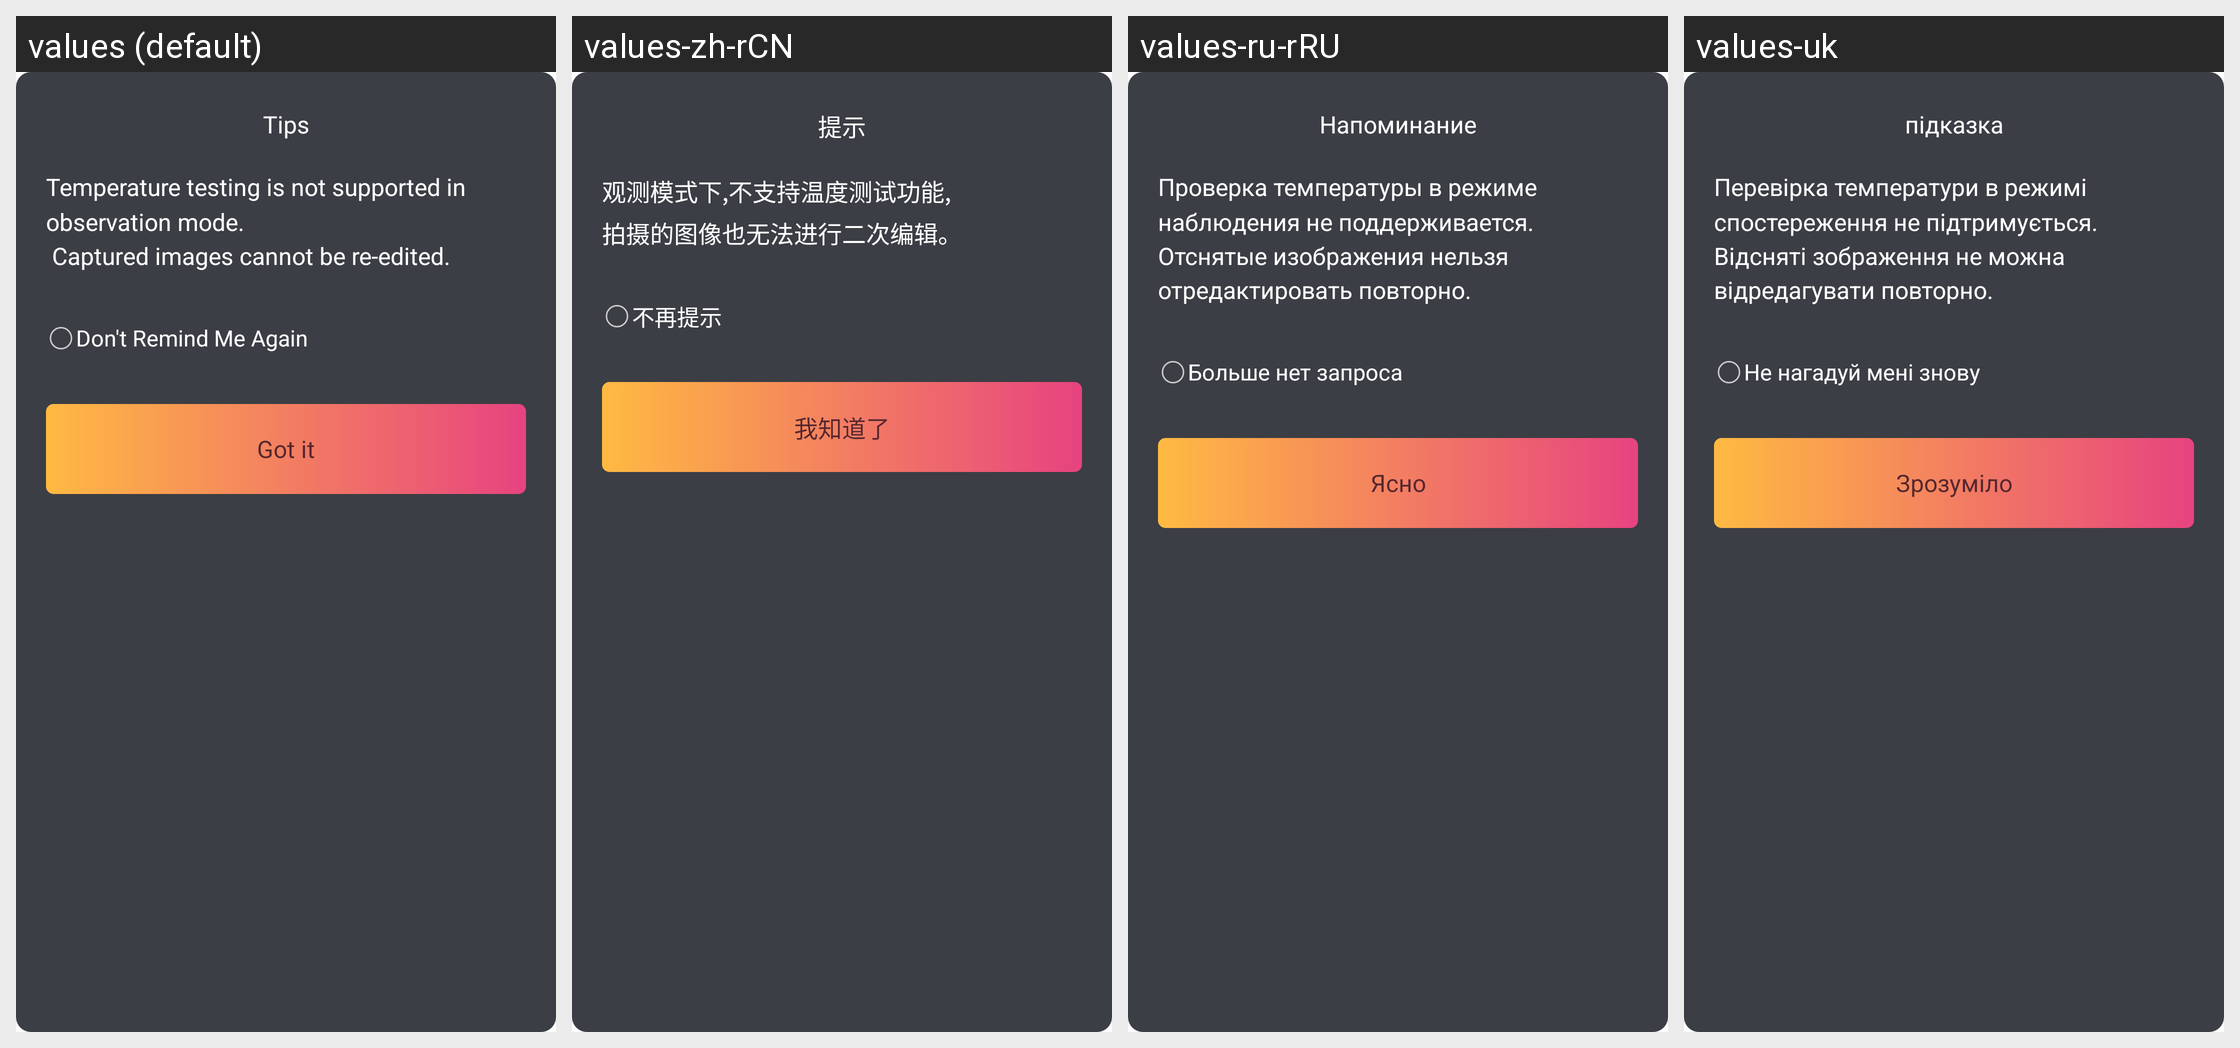

Translations of the strings shown on this Android screen, per locale in the grid:
Android screen res/layout/dialog_tip_observe.xml rendered under 4 locales, left to right: values (default), values-zh-rCN, values-ru-rRU, values-uk. Device: Nexus 5 (rendered at 1080×1920; each locale shown at half size, 540×960, under a caption strip naming it); theme Theme.MaterialComponents.DayNight.NoActionBar.
Other locales in the repository, not shown: values-cs, values-de-rDE, values-es-rES, values-fr-rFR, values-it-rIT, values-ja-rJP, values-nl-rNL, values-pl, values-pt-rPT, values-zh-rHK.
Strings drawn on this screen, with the default value and each locale's value (text and hints the layout hard-codes, and strings that could not be matched under every locale, appear in the picture but are not listed):

app_tip
  values: Tips
  values-zh-rCN: 提示
  values-ru-rRU: Напоминание
  values-uk: підказка

tips_observe_photo_content
  values: Temperature testing is not supported in observation mode. 
       Captured images cannot be re-edited.
  values-zh-rCN: 观测模式下,不支持温度测试功能,
      拍摄的图像也无法进行二次编辑。
  values-ru-rRU: Проверка температуры в режиме наблюдения не поддерживается.
      Отснятые изображения нельзя отредактировать повторно.
  values-uk: Перевірка температури в режимі спостереження не підтримується.
      Відсняті зображення не можна відредагувати повторно.

tip_otg_no_show
  values: Don't Remind Me Again
  values-zh-rCN: 不再提示
  values-ru-rRU: Больше нет запроса
  values-uk: Не нагадуй мені знову

app_got_it
  values: Got it
  values-zh-rCN: 我知道了
  values-ru-rRU: Ясно
  values-uk: Зрозуміло
